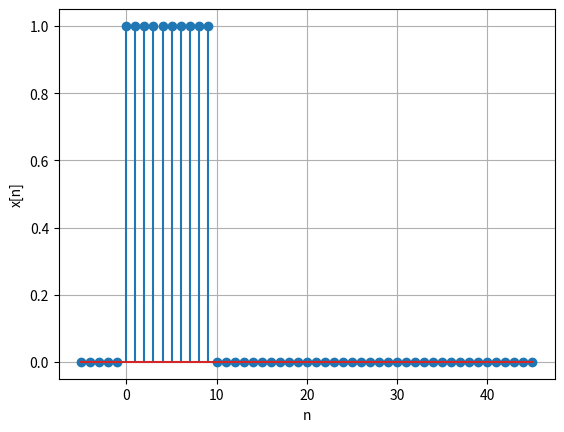

Here is the Python script that generated this plot: (Note: this script raises an exception after producing the figure.)
import numpy as np
import matplotlib.pyplot as plt
import os


# u(n-5)  interval n, delay -5
def unit_step(interval, delay) -> list:
    unit = []
    for sample in interval:
        if sample >= -delay:
            unit.append(1)
        else:
            unit.append(0)

    return unit


LL = -5
UL = 45
n = np.arange(LL, UL + 1)

xn = [(unit_step(n, 0)[i + -LL] - unit_step(n, -10)[i +-LL]) for i in n]
plt.stem(n, xn)
plt.grid()
plt.xlabel('n')
plt.ylabel('x[n]')
plt.savefig('plots/Q6_X.png') # to save in a certain directory
plt.show()

hn = [(unit_step(n, 0)[i + -LL] * (0.9 ** i)) for i in
      n]  # -LL = --5 = + is for the relative index, there's no index -5, but relatively it's same as index 0 for the list
plt.stem(n, hn)
plt.grid()
plt.xlabel('n')
plt.ylabel('h[n]')
plt.savefig('plots/Q6_H.png')
plt.show()

yn = np.convolve(xn, hn)
plt.stem(yn)
plt.xlabel('n')
plt.ylabel('y[n]')
plt.grid()
plt.savefig('plots/Q6_Y.png')
plt.show()